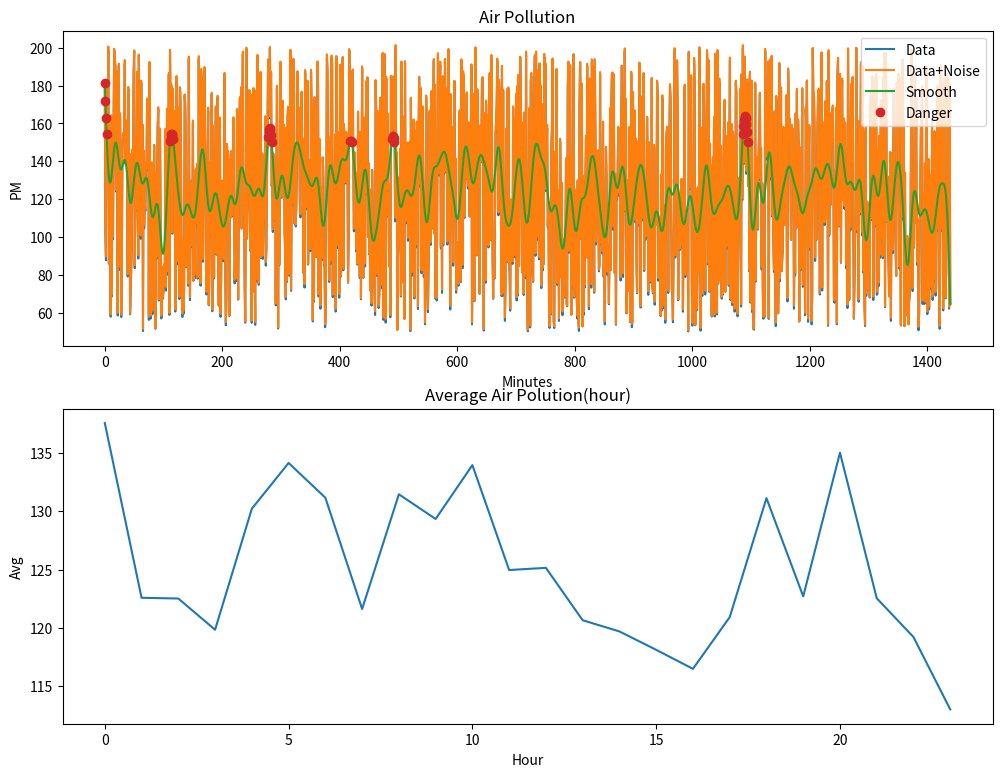

Write the Python code that produced this figure.
import numpy as np
import matplotlib.pyplot as plt
import scipy
import scipy.stats as st
import scipy.signal as signal

#air pollution data
num=np.arange(1440)
arr=np.random.uniform(50,200,1440)

#noise data
noise=np.random.random(1440)*2
noise_arr=arr+noise

#filter
fs=1
cutoff=0.05
b,a= signal.butter(4,cutoff,fs=fs,btype='lowpass')
smooth=signal.filtfilt(b,a,noise_arr)

#danger zone of air pollution(>150)
def danger():
    d_val=[]
    d_idx=[]
    for i in range(0,1440):
        if smooth[i]>=150:
            d_val.append(smooth[i])
            d_idx.append(i)
    return [d_val,d_idx]

d_val,d_idx=danger()[0],danger()[1]   

def conti(smooth):
    count=0
    idx=0
    c_idx=[]
    v_idx=[]
    for i in range(0,1440,10):
        idx+=1
        if smooth[i]>150:
            count+=1
        
        elif count==10:
            c_idx.append(i)
            v_idx.append(smooth[i])
    
        elif idx==10:
            idx=0
            count=0
        
    return [c_idx,v_idx]

c_idx,v_idx=conti(smooth)[0],conti(smooth)[1]

#graphs of air pollution
plt.figure(figsize=(12,9))
plt.subplot(2,1,1)
plt.title("Air Pollution")

plt.plot(num,arr,label="Data")
plt.plot(num,noise_arr,label="Data+Noise")
plt.plot(num,smooth,label="Smooth")
plt.plot(d_idx,d_val,"o",label="Danger")
if c_idx:
    plt.plot(c_idx,v_idx,"*",label="Conti")
    
plt.xlabel("Minutes")
plt.ylabel("PM")
plt.legend()

#average value of air pollution(hourly)
def avg(smooth):
    avg_hour=[np.mean(smooth[i:i+60]) for i in range(0,len(num),60)]
    return avg_hour

hour=np.arange(24)
avg_hour=avg(smooth)

plt.subplot(2,1,2)
plt.title("Average Air Polution(hour)")
plt.plot(hour,avg_hour)
plt.xlabel("Hour")
plt.ylabel("Avg")
plt.show()

    
